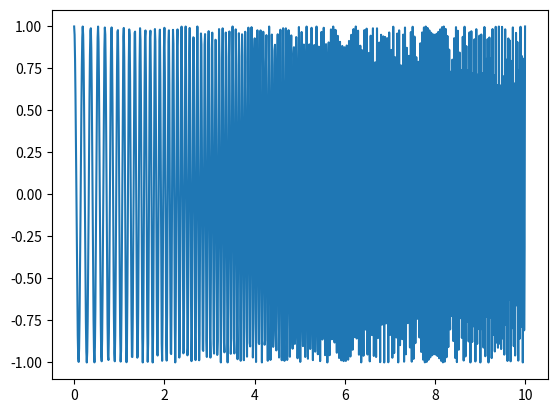

The script that saved this image:
import numpy as np
from scipy import signal
import matplotlib.pyplot as plt

t = np.linspace(0,10,1000)
x = signal.chirp(t,5,10,30)
plt.plot(t,x)
plt.show()
